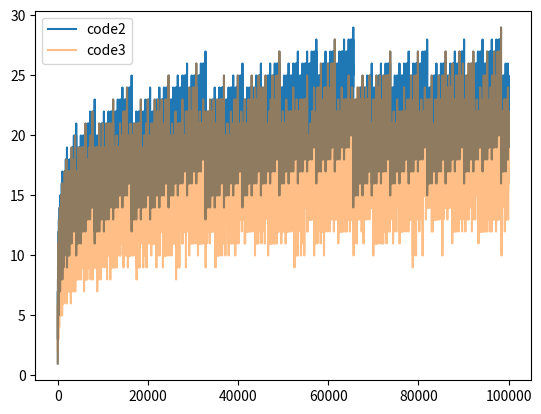

The matplotlib source for this figure:
import matplotlib.pyplot as plt
import numpy as np
import math as m
import sys
import time
sys.set_int_max_str_digits(1_000_000)
def dec_to_bin(n):
    b = ""
    while n!=0:
        b=str(n%2)+b
        n//=2
    return b
def bin_to_dec(n):
    d=0
    for i in range(len(n)):
        if int(n[i]):
            d+=2**(len(n)-i-1)
    return d
def make_code2(a):
    b=""
    while a!=4:
        if a%2==0 and a>6:
            a/=2
            b="2"+b
        else:
            a-=1
            b="1"+b
    return b
def make_code3(a):
    b=""
    while a!=4:
        if a%3==0 and a>9:
            a/=3
            b="3"+b
        elif a%2==0 and a>6:
            a/=2
            b="2"+b
        else:
            a-=1
            b="1"+b
    return b
def test_code(b):
    a=4
    for i in b:
        if i=="+":
            a+=1
        elif i=="*":
            a*=2
        else:
            print(f"WTF is {i} doing here??")
    return a
def fib_list(num):
    flist = []
    a = 1
    b = 1
    for i in range(num):
        flist.append(a)
        a ,b = b, a+b
    return flist
def fib(num):
    a = 1
    b = 1
    for i in range(num):
        a ,b = b, a+b
    return (num, m.log2(a))
def graph(fun, ran):
    xpoints = np.array(ran)
    ypoints = np.array(list(map(fun, ran)))
    plt.plot(xpoints, ypoints)
    plt.show()

# m = 0
# a = 0
# code = ""
# for i in range(5, 70): #range(8388608, 16777216)
#     if len(make_code(i)) > m:
#         code = make_code(i)
#         m = len(code)
#         a = i
# print(f"len: {m}, code: {code}, i: {a}")

# for i in range(5,20):
#     code = make_code(i)
#     print(f"len: {code}, code: {code}")

# for i in range(5, 70):
#     print(f"i: {str(i).zfill(2)}, bin: {dec_to_bin(i).zfill(7)}, dec code: {bin_to_dec(make_code(i))}, code: {make_code(i)}")
def a(b):
    return(make_code(b))
# graph(a, range(5, 100_000))
# print(list(map(a, range(5, 1000))))
y3 = []
y2 = []
x = range(5, 100_000)
for i in x:
    y3.append(len(make_code3(i)))
    y2.append(len(make_code2(i)))
plt.plot(x, y2, alpha=1, label = "code2")
plt.plot(x, y3, alpha=0.5, label = "code3")
plt.legend()
plt.show()
# print(i, make_code3(i).zfill(9), make_code(i))
